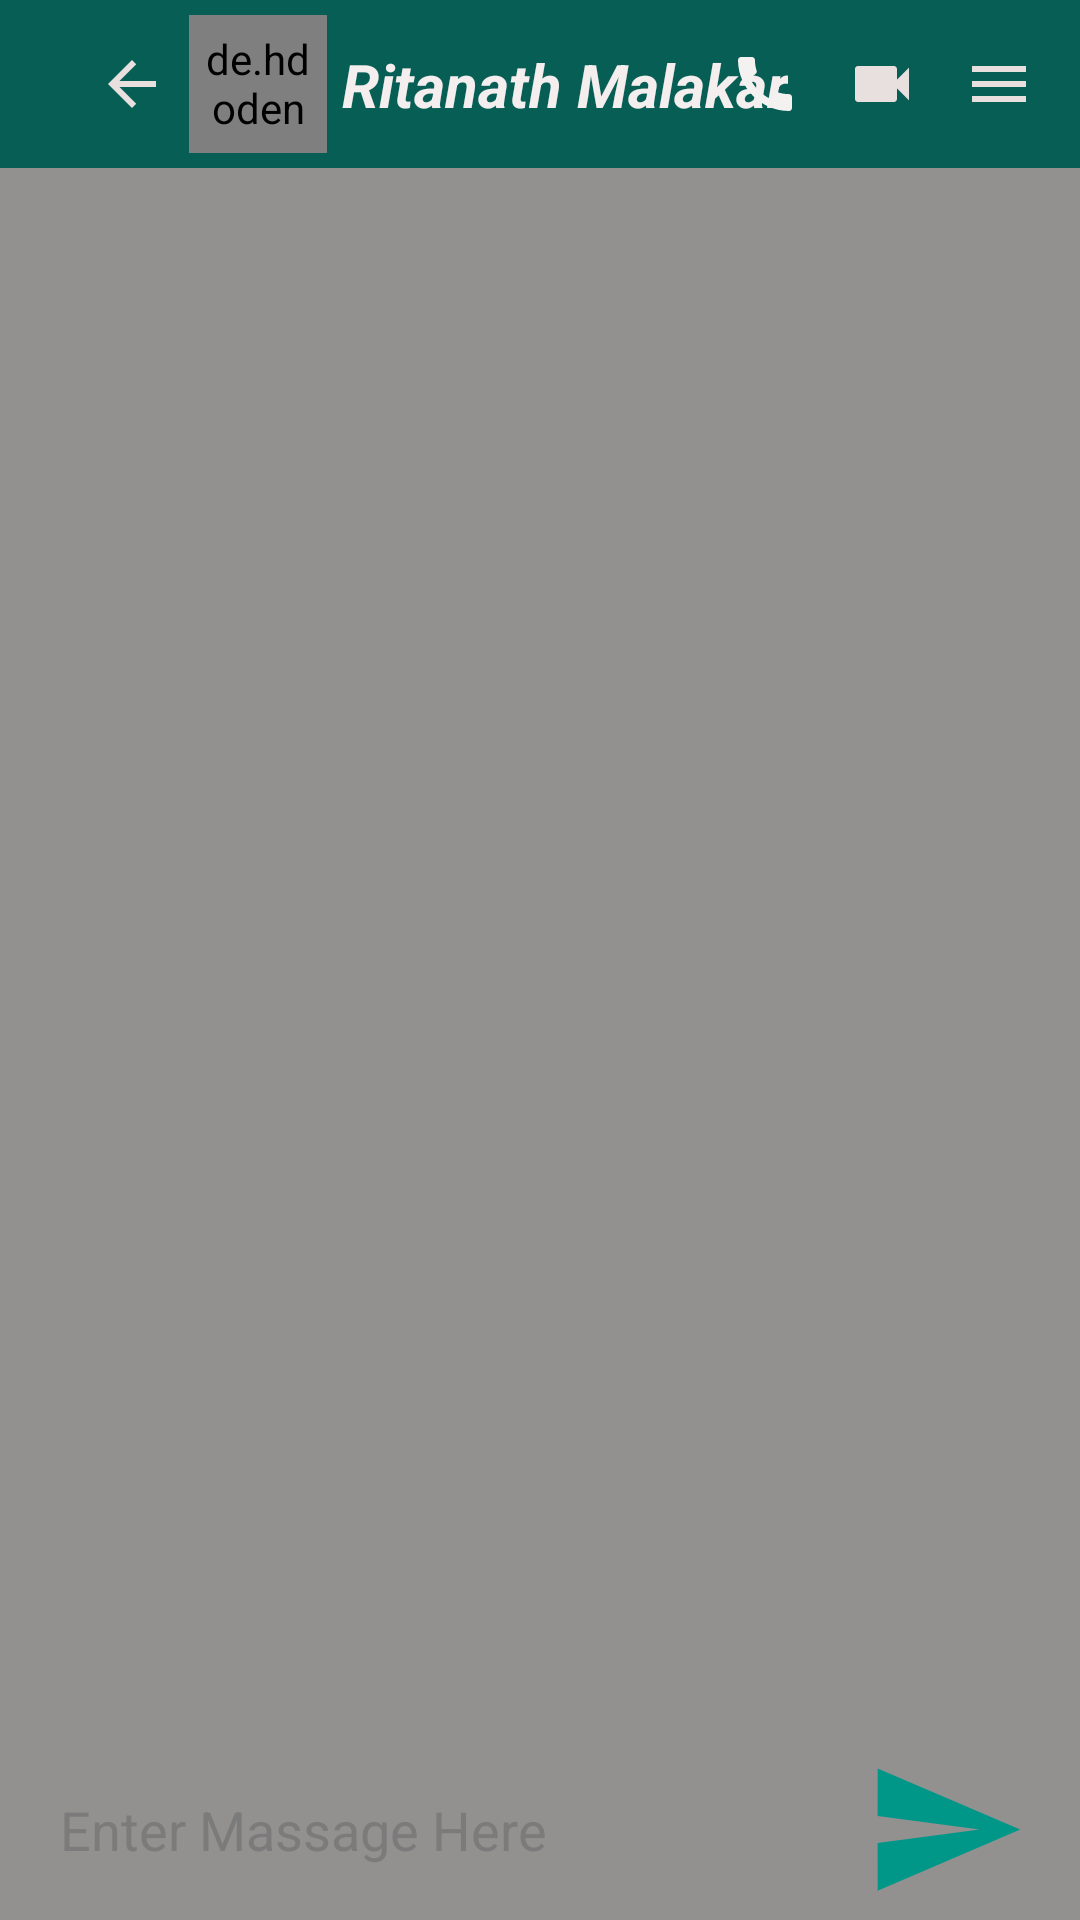

The Android layout XML behind this screen, and the referenced resources:
<!-- AndroidManifest.xml: application theme Theme.MainActivityChatsApp -->
<!-- res/layout/activity_chat_detail.xml -->
<?xml version="1.0" encoding="utf-8"?>
<RelativeLayout xmlns:android="http://schemas.android.com/apk/res/android"
    xmlns:app="http://schemas.android.com/apk/res-auto"
    xmlns:tools="http://schemas.android.com/tools"

    android:layout_width="match_parent"
    android:layout_height="match_parent"
    android:background="#959796"
    android:backgroundTint="#939090"
    tools:context=".Chat_Detail_Activity">

    <androidx.appcompat.widget.Toolbar
        android:id="@+id/toolbar"
        android:layout_width="match_parent"
        android:layout_height="wrap_content"
        android:background="?attr/colorPrimary"
        android:minHeight="?attr/actionBarSize"
        android:theme="?attr/actionBarTheme">

        <androidx.constraintlayout.widget.ConstraintLayout
            android:layout_width="match_parent"
            android:layout_height="match_parent">

            <ImageView
                android:id="@+id/Chat_Detailed_back_Button"
                android:layout_width="wrap_content"
                android:layout_height="wrap_content"
                android:layout_marginStart="16dp"
                app:layout_constraintBottom_toBottomOf="parent"
                app:layout_constraintStart_toStartOf="parent"
                app:layout_constraintTop_toTopOf="parent"
                app:srcCompat="@drawable/ic_backarrow" />

            <de.hdodenhof.circleimageview.CircleImageView
                android:id="@+id/UserProfileImage"
                android:layout_width="46dp"
                android:layout_height="46dp"
                android:layout_marginLeft="7dp"
                android:padding="5dp"
                android:src="@drawable/ic_add_person"
                app:civ_border_color="@color/white"

                app:civ_border_width="2dp"
                app:layout_constraintBottom_toBottomOf="parent"
                app:layout_constraintStart_toEndOf="@+id/Chat_Detailed_back_Button"
                app:layout_constraintTop_toTopOf="parent" />

            <TextView
                android:id="@+id/Chat_detailed_userName"
                android:layout_width="wrap_content"
                android:layout_height="wrap_content"
                android:layout_marginLeft="5dp"
                android:text="Ritanath Malakar"
                android:textColor="#F4EEEE"
                android:textSize="20sp"
                android:textStyle="bold|italic"
                app:layout_constraintBottom_toBottomOf="parent"
                app:layout_constraintStart_toEndOf="@+id/UserProfileImage"
                app:layout_constraintTop_toTopOf="parent" />

            <ImageView
                android:id="@+id/imageView2"
                android:layout_width="wrap_content"
                android:layout_height="wrap_content"

                android:layout_marginEnd="15dp"
                app:layout_constraintBottom_toBottomOf="parent"
                app:layout_constraintEnd_toStartOf="@+id/imageView3"
                app:layout_constraintTop_toTopOf="parent"
                app:srcCompat="@drawable/ic_call_pic" />

            <ImageView
                android:id="@+id/imageView3"
                android:layout_width="wrap_content"
                android:layout_height="wrap_content"
                android:layout_marginEnd="15dp"

                app:layout_constraintBottom_toBottomOf="parent"
                app:layout_constraintEnd_toStartOf="@+id/imageView4"
                app:layout_constraintTop_toTopOf="parent"
                app:srcCompat="@drawable/ic_videocam" />

            <ImageView
                android:id="@+id/imageView4"
                android:layout_width="wrap_content"
                android:layout_height="wrap_content"
                android:layout_marginEnd="15dp"
                app:layout_constraintBottom_toBottomOf="parent"
                app:layout_constraintEnd_toEndOf="parent"
                app:layout_constraintTop_toTopOf="parent"
                app:srcCompat="@drawable/ic_menu" />
        </androidx.constraintlayout.widget.ConstraintLayout>
    </androidx.appcompat.widget.Toolbar>


    <androidx.recyclerview.widget.RecyclerView
        android:id="@+id/Chat_Detailed_RecyclerView"
        android:layout_width="match_parent"
        android:layout_height="match_parent"
        android:layout_above="@+id/Chat_Detailed_linerlayout"
        android:layout_below="@id/toolbar"
        android:layout_marginTop="-1dp"
        android:layout_marginBottom="2dp">

    </androidx.recyclerview.widget.RecyclerView>

    <LinearLayout
        android:id="@+id/Chat_Detailed_linerlayout"
        android:layout_width="match_parent"
        android:layout_height="wrap_content"
        android:layout_alignParentBottom="true"
        android:layout_marginBottom="3dp"
        android:orientation="horizontal">

        <EditText
            android:id="@+id/Chat_detailed_Text"
            android:layout_width="wrap_content"
            android:layout_height="wrap_content"
            android:layout_marginLeft="5dp"
            android:layout_weight="1"

            android:background="@drawable/edit_text_shape"
            android:ems="10"
            android:hint="Enter Massage Here"
            android:padding="15dp"
            android:textColorHint="#7C7B7B" />

        <ImageView
            android:id="@+id/Send"
            android:layout_width="wrap_content"
            android:layout_height="match_parent"
            android:layout_gravity="center"
            android:layout_weight="1"
            app:srcCompat="@drawable/ic_send" />
    </LinearLayout>


</RelativeLayout>
<!-- resources referenced by this layout -->
<resources>
  <!-- drawable ic_backarrow (drawable) -->
  <vector android:autoMirrored="true" android:height="24dp"
      android:tint="#E8DFDF" android:viewportHeight="24"
      android:viewportWidth="24" android:width="24dp" xmlns:android="http://schemas.android.com/apk/res/android">
      <path android:fillColor="@android:color/white" android:pathData="M20,11H7.83l5.59,-5.59L12,4l-8,8 8,8 1.41,-1.41L7.83,13H20v-2z"/>
  </vector>
  <!-- drawable ic_call_pic (drawable) -->
  <vector android:height="24dp" android:tint="#F4F1F1"
      android:viewportHeight="24" android:viewportWidth="24"
      android:width="24dp" xmlns:android="http://schemas.android.com/apk/res/android">
      <path android:fillColor="@android:color/white" android:pathData="M20.01,15.38c-1.23,0 -2.42,-0.2 -3.53,-0.56 -0.35,-0.12 -0.74,-0.03 -1.01,0.24l-1.57,1.97c-2.83,-1.35 -5.48,-3.9 -6.89,-6.83l1.95,-1.66c0.27,-0.28 0.35,-0.67 0.24,-1.02 -0.37,-1.11 -0.56,-2.3 -0.56,-3.53 0,-0.54 -0.45,-0.99 -0.99,-0.99H4.19C3.65,3 3,3.24 3,3.99 3,13.28 10.73,21 20.01,21c0.71,0 0.99,-0.63 0.99,-1.18v-3.45c0,-0.54 -0.45,-0.99 -0.99,-0.99z"/>
  </vector>
  <!-- drawable ic_menu (drawable) -->
  <vector android:height="24dp" android:tint="#E8DFDF"
      android:viewportHeight="24" android:viewportWidth="24"
      android:width="24dp" xmlns:android="http://schemas.android.com/apk/res/android">
      <path android:fillColor="@android:color/white" android:pathData="M3,18h18v-2L3,16v2zM3,13h18v-2L3,11v2zM3,6v2h18L21,6L3,6z"/>
  </vector>
  <!-- drawable ic_send (drawable) -->
  <vector android:autoMirrored="true" android:height="34dp"
      android:tint="#009688" android:viewportHeight="24"
  
      android:viewportWidth="24" android:width="34dp" xmlns:android="http://schemas.android.com/apk/res/android">
      <path android:fillColor="@color/teal_200" android:pathData="M2.01,21L23,12 2.01,3 2,10l15,2 -15,2z"/>
  </vector>
  <!-- drawable ic_videocam (drawable) -->
  <vector android:height="24dp" android:tint="#E8DFDF"
      android:viewportHeight="24" android:viewportWidth="24"
      android:width="24dp" xmlns:android="http://schemas.android.com/apk/res/android">
      <path android:fillColor="@android:color/white" android:pathData="M17,10.5V7c0,-0.55 -0.45,-1 -1,-1H4c-0.55,0 -1,0.45 -1,1v10c0,0.55 0.45,1 1,1h12c0.55,0 1,-0.45 1,-1v-3.5l4,4v-11l-4,4z"/>
  </vector>
  <style name="Theme.MainActivityChatsApp" parent="Theme.MaterialComponents.DayNight.DarkActionBar">
          
          <item name="colorPrimary">#075E54</item>
          <item name="colorPrimaryVariant">#128C7E</item>
          <item name="colorOnPrimary">#131313</item>
          
          <item name="colorSecondary">@color/teal_200</item>
          <item name="colorSecondaryVariant">@color/teal_200</item>
          <item name="colorOnSecondary">@color/black</item>
          
          <item name="android:statusBarColor" tools:targetApi="l">?attr/colorPrimaryVariant</item>
          
      </style>
  <!-- not gathered from this repository: default colours our renderer supplied (Android Studio template values) -->
  <color name="teal_200">#FF03DAC5</color>
  <color name="black">#FF000000</color>
  <color name="white">#FFFFFFFF</color>
</resources>
